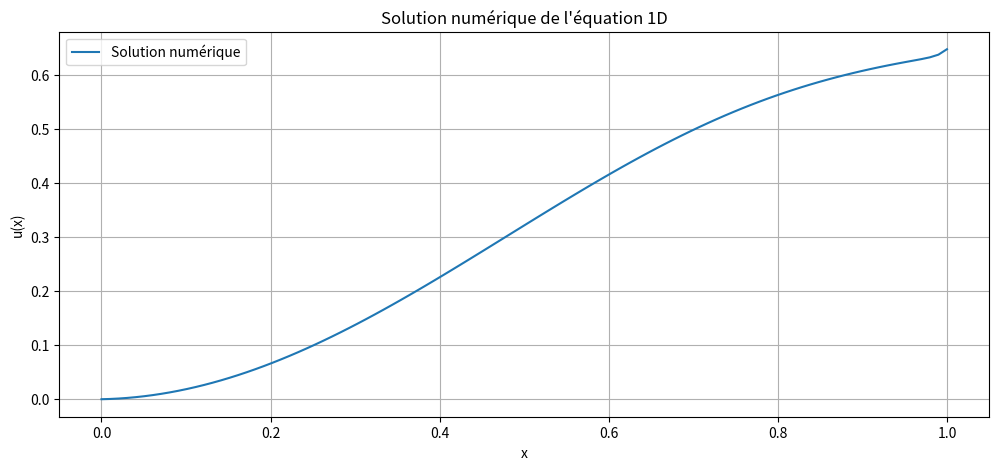

This chart was generated by the following Python code:
import numpy as np
import matplotlib.pyplot as plt

# Paramètres
nx = 100
L = 1.0
dx = L / (nx - 1)
x = np.linspace(0, L, nx)
v1 = 1.0
nu = 0.01
lambda_ = 0.1
T = 1.0
dt = 0.005
nt = int(T / dt)

# Conditions aux limites
ul = 0.0  # Valeur de Dirichlet à gauche
g = 1.0   # Valeur de Neumann à droite

# Condition initiale compatible avec les conditions aux limites
u0 = ul + g * x

# Fonction source
def f(t, x):
    return np.sin(np.pi * x / L)  # Exemple de fonction source

# Initialisation de la solution
u = u0.copy()

# Schéma d'Euler explicite avec différences finies
for n in range(nt):
    un = u.copy()
    for i in range(1, nx - 1):
        uxx = (un[i+1] - 2 * un[i] + un[i-1]) / dx**2
        ux = (un[i+1] - un[i-1]) / (2 * dx)
        u[i] = un[i] + dt * (-v1 * ux + nu * uxx - lambda_ * un[i] + f(n * dt, x[i]))

    # Conditions aux limites
    u[0] = ul  # Dirichlet à gauche
    u[-1] = u[-2] + g * dx  # Approximation de Neumann à droite

# Tracé des résultats
plt.figure(figsize=(12, 5))
plt.plot(x, u, label='Solution numérique')
plt.xlabel('x')
plt.ylabel('u(x)')
plt.title('Solution numérique de l\'équation 1D')
plt.legend()
plt.grid(True)
plt.show()

